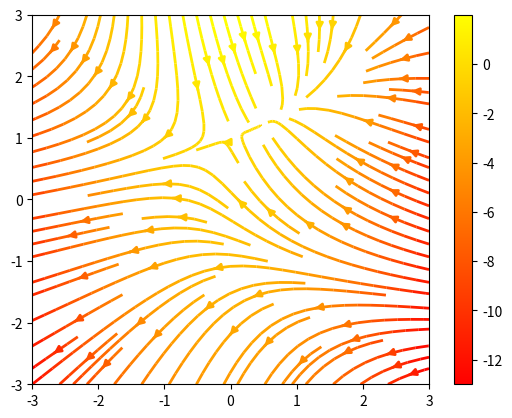
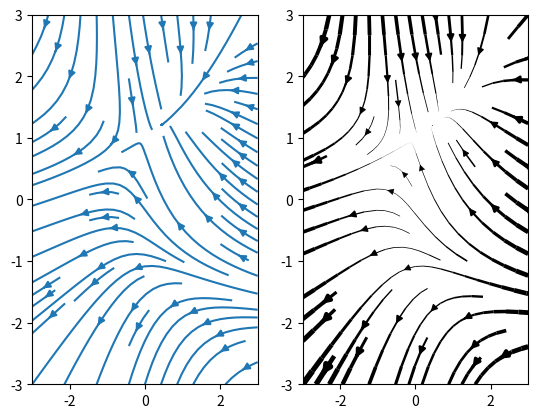

Reproduce these figures in Python, in order.
"""
Demo of the `streamplot` function.

A streamplot, or streamline plot, is used to display 2D vector fields. This
example shows a few features of the stream plot function:

    * Varying the color along a streamline.
    * Varying the density of streamlines.
    * Varying the line width along a stream line.
"""

# "images_contours_and_fields example code: streamplot_demo_features.py" images_contours_and_fields example code: streamplot_demo_features.py — Matplotlib 1.5.1 documentation. [Online]. Available: http://matplotlib.org/examples/images_contours_and_fields/streamplot_demo_features.html. [Accessed: 21-Aug-2016].


import matplotlib.pyplot as plt
import numpy as np

Y, X = np.mgrid[-3:3:100j, -3:3:100j]
U = -1 - X ** 2 + Y
V = 1 + X - Y ** 2
speed = np.sqrt(U * U + V * V)

plt.streamplot(X, Y, U, V, color=U, linewidth=2, cmap=plt.cm.autumn)
plt.colorbar()

f, (ax1, ax2) = plt.subplots(ncols=2)
ax1.streamplot(X, Y, U, V, density=[0.5, 1])

lw = 5 * speed / speed.max()
ax2.streamplot(X, Y, U, V, density=0.6, color='k', linewidth=lw)

plt.show()
